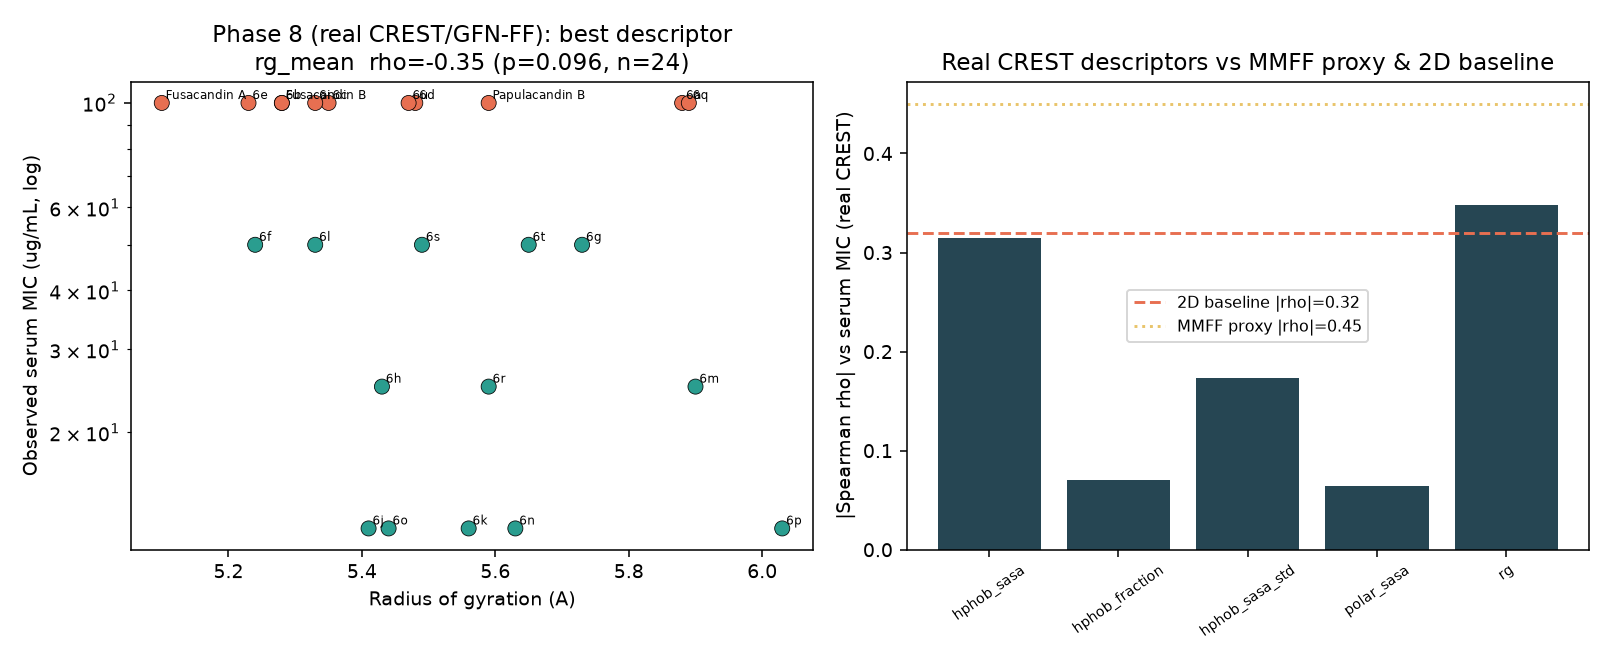

Data behind this chart, as committed beside it:
compound, n_conformers, energy_window_kcal, hydrophobic_sasa_mean, hydrophobic_sasa_std, polar_sasa_mean, total_sasa_mean, hydrophobic_fraction_mean, rg_mean, rg_std, asphericity_mean, compound_id, name, degenerate, compound_class, parent_scaffold, serumfree_mic_ugml, serumfree_n, serum_mic_ugml, serum_n, serum_shift_fold, shift_confidence, serum_active, clogp
PAPU-0080, 597, 6.0, 622.3, 18.8, 451.0, 1073, 0.58, 5.41, 0.07, 6.3, PAPU-0080, Fusacandin analog 6j, False, fusacandin_derivative, Fusacandin A, =0.78, 5, =12.5, 5, 16.03, exact, yes, 1.392
PAPU-0081, 174, 5.95, 724.5, 10.3, 406.3, 1131, 0.641, 5.56, 0.08, 8.21, PAPU-0081, Fusacandin analog 6k, False, fusacandin_derivative, Fusacandin A, =0.78, 5, =12.5, 5, 16.03, exact, yes, 3.059
PAPU-0084, 132, 5.85, 808.4, 7.0, 321.6, 1130, 0.715, 5.63, 0.04, 10.21, PAPU-0084, Fusacandin analog 6n, False, fusacandin_derivative, Fusacandin A, =0.78, 5, =12.5, 5, 16.03, exact, yes, 1.401
PAPU-0085, 372, 5.98, 783.9, 18.1, 322.8, 1107, 0.708, 5.44, 0.06, 10.31, PAPU-0085, Fusacandin analog 6o, False, fusacandin_derivative, Fusacandin A, =0.78, 5, =12.5, 5, 16.03, exact, yes, 2.181
PAPU-0086, 254, 5.99, 787.2, 24.0, 396.6, 1184, 0.665, 6.03, 0.09, 20.23, PAPU-0086, Fusacandin analog 6p, False, fusacandin_derivative, Fusacandin A, =0.78, 5, =12.5, 5, 16.03, exact, yes, 2.569
PAPU-0078, 310, 6.0, 679.6, 8.0, 352.9, 1032, 0.658, 5.43, 0.06, 13.96, PAPU-0078, Fusacandin analog 6h, False, fusacandin_derivative, Fusacandin A, =0.78, 5, =25, 5, 32.05, exact, yes, 1.373
PAPU-0083, 231, 5.96, 712.9, 10.3, 376.6, 1089, 0.654, 5.9, 0.06, 21.03, PAPU-0083, Fusacandin analog 6m, False, fusacandin_derivative, Fusacandin A, =0.78, 5, =25, 5, 32.05, exact, yes, 1.954
PAPU-0088, 419, 5.97, 639.6, 18.3, 458.5, 1098, 0.582, 5.59, 0.06, 10.64, PAPU-0088, Fusacandin analog 6r, False, fusacandin_derivative, Fusacandin A, =1.56, 5, =25, 5, 16.03, exact, yes, 2.971
PAPU-0076, 468, 5.99, 714.8, 18.5, 314.1, 1029, 0.695, 5.24, 0.07, 12.55, PAPU-0076, Fusacandin analog 6f, False, fusacandin_derivative, Fusacandin A, =1.56, 5, =50, 5, 32.05, exact, yes, 0.8783
PAPU-0077, 410, 5.98, 665.7, 19.9, 418.6, 1084, 0.614, 5.73, 0.03, 17.32, PAPU-0077, Fusacandin analog 6g, False, fusacandin_derivative, Fusacandin A, =3.12, 5, =50, 5, 16.03, exact, yes, 0.8783
PAPU-0082, 395, 5.99, 696.6, 15.1, 358.2, 1055, 0.66, 5.33, 0.1, 10.57, PAPU-0082, Fusacandin analog 6l, False, fusacandin_derivative, Fusacandin A, =3.12, 5, =50, 5, 16.03, exact, yes, 1.517
PAPU-0089, 319, 5.96, 739.1, 9.3, 385.4, 1125, 0.657, 5.49, 0.06, 6.18, PAPU-0089, Fusacandin analog 6s, False, fusacandin_derivative, Fusacandin A, =1.56, 5, =50, 5, 32.05, exact, yes, 1.401
PAPU-0090, 364, 5.96, 686.7, 53.2, 434.9, 1122, 0.612, 5.65, 0.24, 9.29, PAPU-0090, Fusacandin analog 6t, False, fusacandin_derivative, Fusacandin A, =6.25, 5, =50, 5, 8.0, exact, yes, 1.401
PAPU-0002, 299, 5.99, 716.0, 34.9, 338.9, 1055, 0.678, 5.59, 0.14, 13.23, PAPU-0002, Papulacandin B, False, papulacandin, PapB, =1.56, 26, =100, 11, 64.1, exact, no, 2.812
PAPU-0066, 187, 5.97, 671.1, 8.8, 361.3, 1032, 0.65, 5.1, 0.13, 7.72, PAPU-0066, Fusacandin A, False, papulacandin_class_natural_product, fusacandin, =2.54, 18, >100, 10, 39.37, lower_bound, no, 1.104
PAPU-0067, 199, 5.98, 615.8, 11.1, 380.4, 996.3, 0.618, 5.28, 0.08, 13.97, PAPU-0067, Fusacandin B, False, papulacandin_class_natural_product, fusacandin, =50, 14, >100, 5, 2.0, lower_bound, no, -2.14
PAPU-0071, 247, 6.0, 725.5, 27.0, 378.3, 1104, 0.658, 5.88, 0.13, 19.64, PAPU-0071, Fusacandin analog 6a, False, fusacandin_derivative, Fusacandin A, =1.56, 5, >100, 5, 64.1, lower_bound, no, 1.494
PAPU-0072, 195, 5.96, 576.9, 9.2, 416.5, 993.4, 0.581, 5.28, 0.04, 12.27, PAPU-0072, Fusacandin analog 6b, False, fusacandin_derivative, Fusacandin A, >100, 5, >100, 5, 1.0, lower_bound, no, -1.569
PAPU-0073, 188, 6.0, 720.9, 16.7, 350.0, 1071, 0.673, 5.35, 0.07, 9.43, PAPU-0073, Fusacandin analog 6c, False, fusacandin_derivative, Fusacandin A, =12.5, 5, >100, 5, 8.0, lower_bound, no, 1.552
PAPU-0074, 198, 5.97, 609.0, 31.7, 410.1, 1019, 0.597, 5.48, 0.16, 15.71, PAPU-0074, Fusacandin analog 6d, False, fusacandin_derivative, Fusacandin A, =12.5, 5, >100, 5, 8.0, lower_bound, no, -0.2749
PAPU-0075, 319, 5.99, 663.9, 10.6, 378.1, 1042, 0.637, 5.23, 0.06, 7.26, PAPU-0075, Fusacandin analog 6e, False, fusacandin_derivative, Fusacandin A, =1.56, 5, >100, 5, 64.1, lower_bound, no, 1.068
PAPU-0079, 291, 5.99, 702.9, 18.5, 329.5, 1032, 0.681, 5.33, 0.04, 9.43, PAPU-0079, Fusacandin analog 6i, False, fusacandin_derivative, Fusacandin A, =3.12, 5, =100, 5, 32.05, exact, no, 2.031
PAPU-0087, 187, 5.93, 873.6, 28.5, 331.6, 1205, 0.725, 5.89, 0.09, 15.74, PAPU-0087, Fusacandin analog 6q, False, fusacandin_derivative, Fusacandin A, =25, 5, =100, 5, 4.0, exact, no, 4.131
PAPU-0091, 275, 6.0, 639.6, 14.8, 439.6, 1079, 0.593, 5.47, 0.06, 8.57, PAPU-0091, Fusacandin analog 6u, False, fusacandin_derivative, Fusacandin A, =6.25, 5, >100, 5, 16.0, lower_bound, no, 1.098
